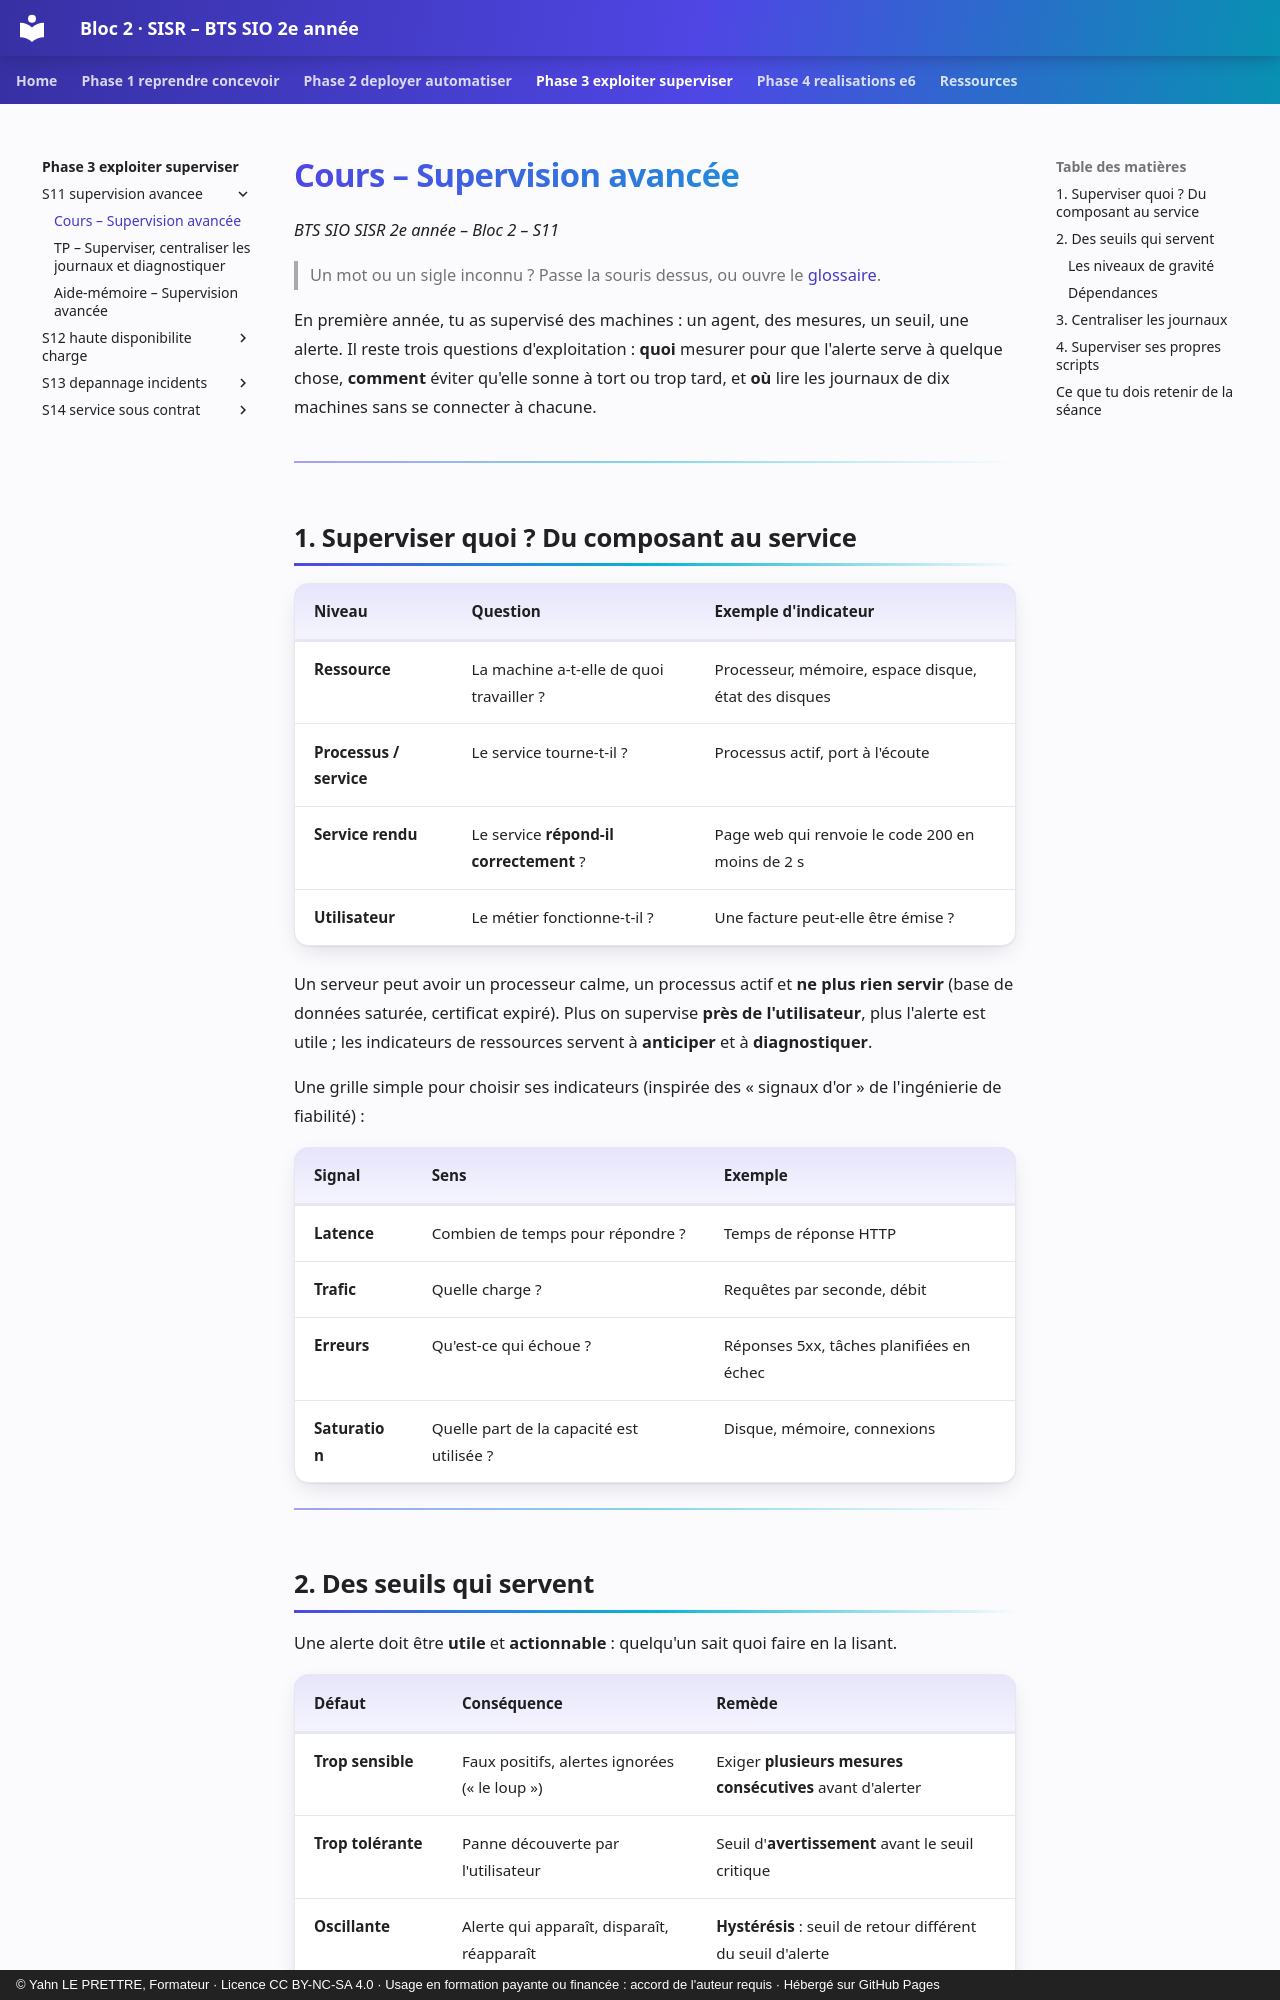

repository: YahnLP/bts2-sio-sisr-bloc2 · page: phase-3-exploiter-superviser/S11-supervision-avancee/01-cours/index.html · generator: mkdocs · copyright: © Yahn LE PRETTRE, Formateur · Licence CC BY-NC-SA 4.0 · Usage en formation payante ou financée : accord de l'auteur requis · Hébergé sur GitHub Pages

# Cours – Supervision avancée

*BTS SIO SISR 2e année – Bloc 2 – S11*

> Un mot ou un sigle inconnu ? Passe la souris dessus, ou ouvre le [glossaire](../../ressources/glossaire.md).

En première année, tu as supervisé des machines : un agent, des mesures, un seuil, une alerte. Il reste trois questions d'exploitation : **quoi** mesurer pour que l'alerte serve à quelque chose, **comment** éviter qu'elle sonne à tort ou trop tard, et **où** lire les journaux de dix machines sans se connecter à chacune.

---

## 1. Superviser quoi ? Du composant au service

| Niveau | Question | Exemple d'indicateur |
|---|---|---|
| **Ressource** | La machine a-t-elle de quoi travailler ? | Processeur, mémoire, espace disque, état des disques |
| **Processus / service** | Le service tourne-t-il ? | Processus actif, port à l'écoute |
| **Service rendu** | Le service **répond-il correctement** ? | Page web qui renvoie le code 200 en moins de 2 s |
| **Utilisateur** | Le métier fonctionne-t-il ? | Une facture peut-elle être émise ? |

Un serveur peut avoir un processeur calme, un processus actif et **ne plus rien servir** (base de données saturée, certificat expiré). Plus on supervise **près de l'utilisateur**, plus l'alerte est utile ; les indicateurs de ressources servent à **anticiper** et à **diagnostiquer**.

Une grille simple pour choisir ses indicateurs (inspirée des « signaux d'or » de l'ingénierie de fiabilité) :

| Signal | Sens | Exemple |
|---|---|---|
| **Latence** | Combien de temps pour répondre ? | Temps de réponse HTTP |
| **Trafic** | Quelle charge ? | Requêtes par seconde, débit |
| **Erreurs** | Qu'est-ce qui échoue ? | Réponses 5xx, tâches planifiées en échec |
| **Saturation** | Quelle part de la capacité est utilisée ? | Disque, mémoire, connexions |

---
